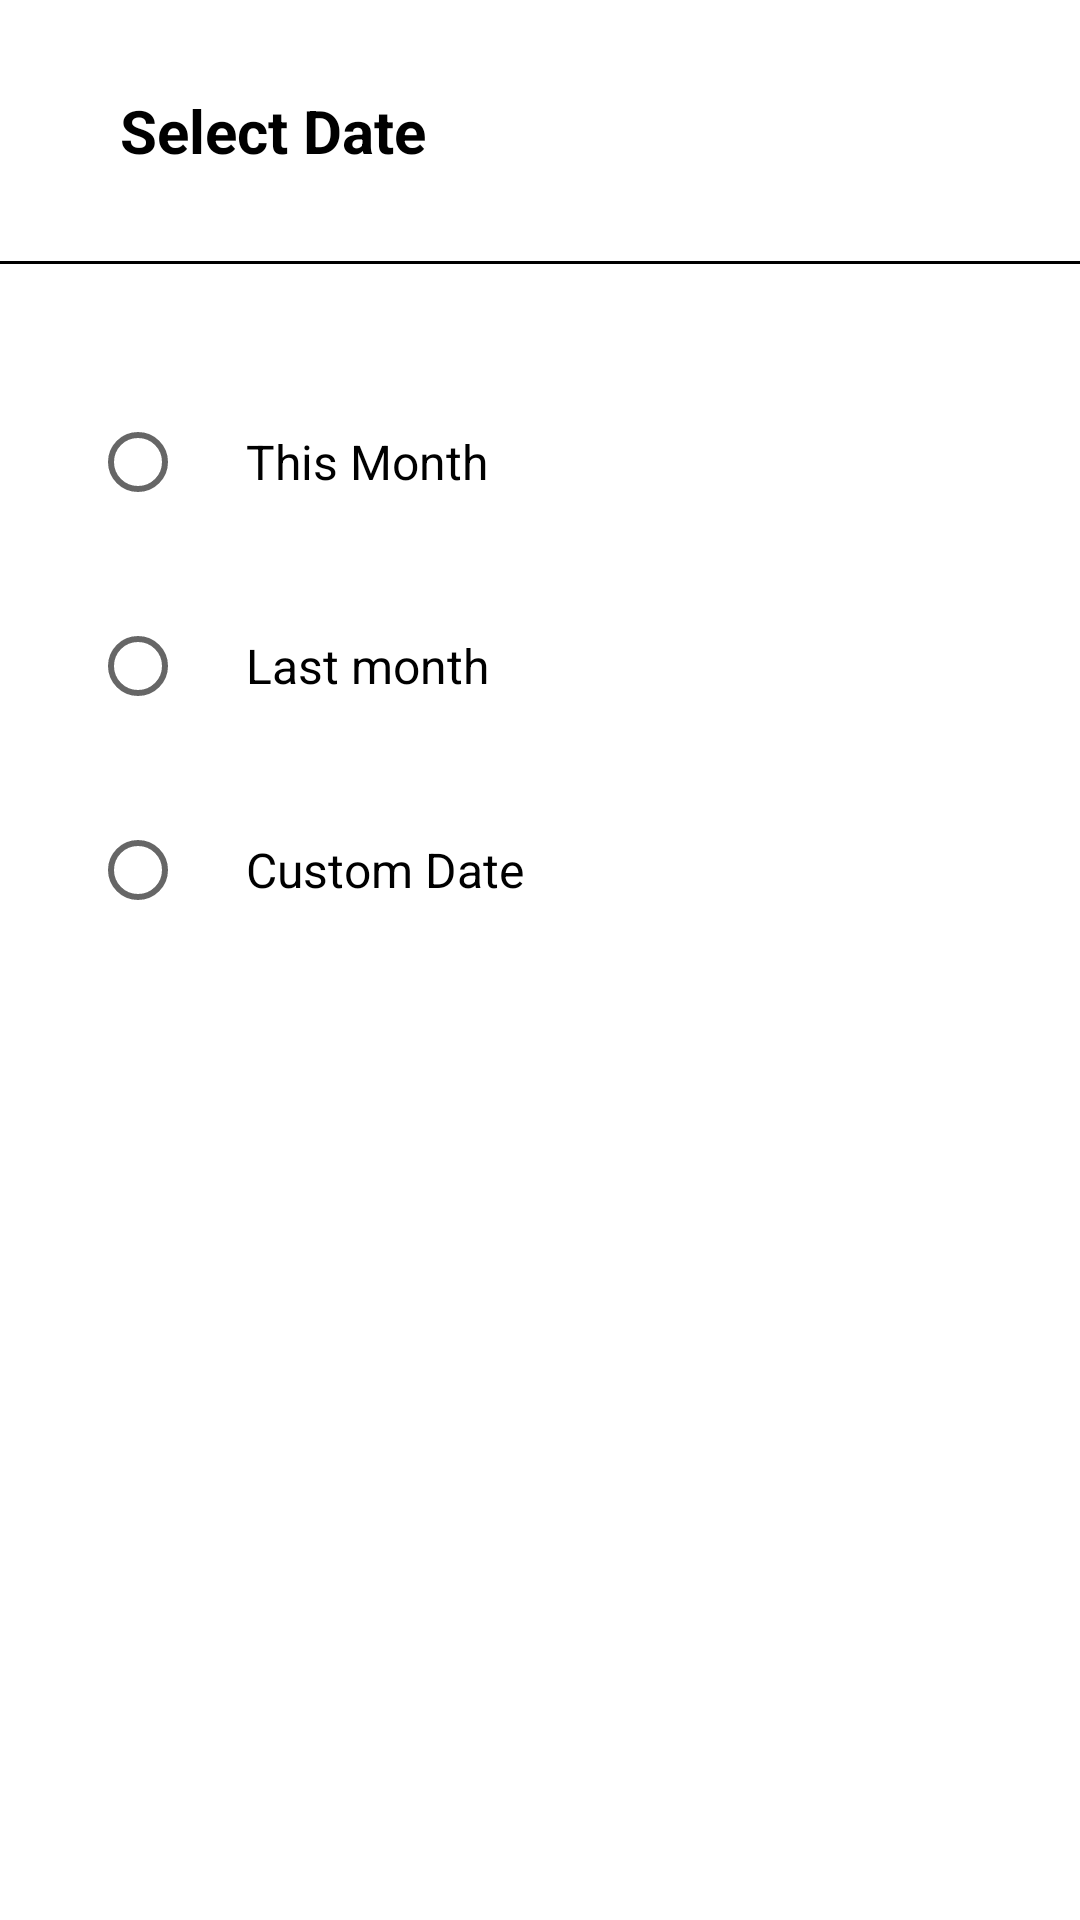

Reconstruct the res/layout file that produces this screen, plus the resources it refers to.
<!-- AndroidManifest.xml: application theme Theme.InstaPos -->
<!-- res/layout/dialog_radiogroup.xml -->
<?xml version="1.0" encoding="utf-8"?>
<RelativeLayout xmlns:android="http://schemas.android.com/apk/res/android"
    xmlns:app="http://schemas.android.com/apk/res-auto"
    android:layout_width="match_parent"
    android:layout_height="wrap_content">

    <LinearLayout
        android:id="@+id/root"
        android:layout_width="match_parent"
        android:layout_height="wrap_content">

        <TextView
            android:id="@+id/tv_title"
            android:layout_width="wrap_content"
            android:layout_height="wrap_content"
            android:layout_marginStart="30dp"
            android:layout_marginTop="30dp"
            android:layout_marginBottom="30dp"
            android:layout_weight="1"
            android:paddingStart="10dp"
            android:text="Select Date"
            android:textColor="@color/black"
            android:textSize="20sp"
            android:textStyle="bold" />

        <ImageView
            android:id="@+id/iv_close"
            android:layout_width="40dp"
            android:layout_height="40dp"
            android:layout_gravity="end|center_vertical"
            android:layout_weight=".5"
            android:padding="5dp"
            app:srcCompat="@drawable/ic_close_grey" />
    </LinearLayout>

    <View
        android:layout_width="match_parent"
        android:layout_height="1dp"
        android:layout_below="@+id/root"
        android:background="@color/black" />

    <RadioGroup
        android:id="@+id/rg"
        android:layout_width="wrap_content"
        android:layout_height="wrap_content"
        android:layout_alignParentStart="true"
        android:layout_centerHorizontal="true"
        android:layout_marginStart="20dp"
        android:layout_marginTop="120dp"
        android:layout_marginBottom="40dp"
        android:orientation="vertical">

        <RadioButton
            android:id="@+id/rb1"
            android:layout_width="wrap_content"
            android:layout_height="wrap_content"
            android:layout_margin="10dp"
            android:layout_weight="1"
            android:paddingStart="20dp"
            android:text="This Month"
            android:textColor="@color/black"
            android:textSize="16sp" />

        <RadioButton
            android:id="@+id/rb2"
            android:layout_width="wrap_content"
            android:layout_height="wrap_content"
            android:layout_margin="10dp"
            android:layout_weight="1"
            android:paddingStart="20dp"
            android:text="Last month"
            android:textColor="@color/black"
            android:textSize="16sp" />

        <RadioButton
            android:id="@+id/rb3"
            android:layout_width="wrap_content"
            android:layout_height="wrap_content"
            android:layout_margin="10dp"
            android:layout_weight="1"
            android:paddingStart="20dp"
            android:text="Custom Date"
            android:textColor="@color/black"
            android:textSize="16sp" />
    </RadioGroup>

</RelativeLayout>
<!-- resources referenced by this layout -->
<resources>
  <color name="black">#FF000000</color>
  <style name="Theme.InstaPos" parent="Theme.MaterialComponents.Light.NoActionBar">
          
          <item name="colorPrimary">@color/primary</item>
          <item name="colorPrimaryVariant">@color/grad_color_1</item>
          <item name="colorPrimaryDark">@color/grad_color_1</item>
          <item name="colorOnPrimary">@color/white</item>
          
          <item name="colorSecondary">@color/accent</item>
          <item name="colorSecondaryVariant">@color/accent</item>
          <item name="colorOnSecondary">@color/black</item>
          
          <item name="android:statusBarColor" tools:targetApi="l">?attr/colorPrimaryVariant</item>
          
  
  
      </style>
  <color name="primary">#f66b5a</color>
  <color name="grad_color_1">#f66b5a</color>
  <color name="white">#FFFFFFFF</color>
  <color name="accent">#ffae02</color>
</resources>
